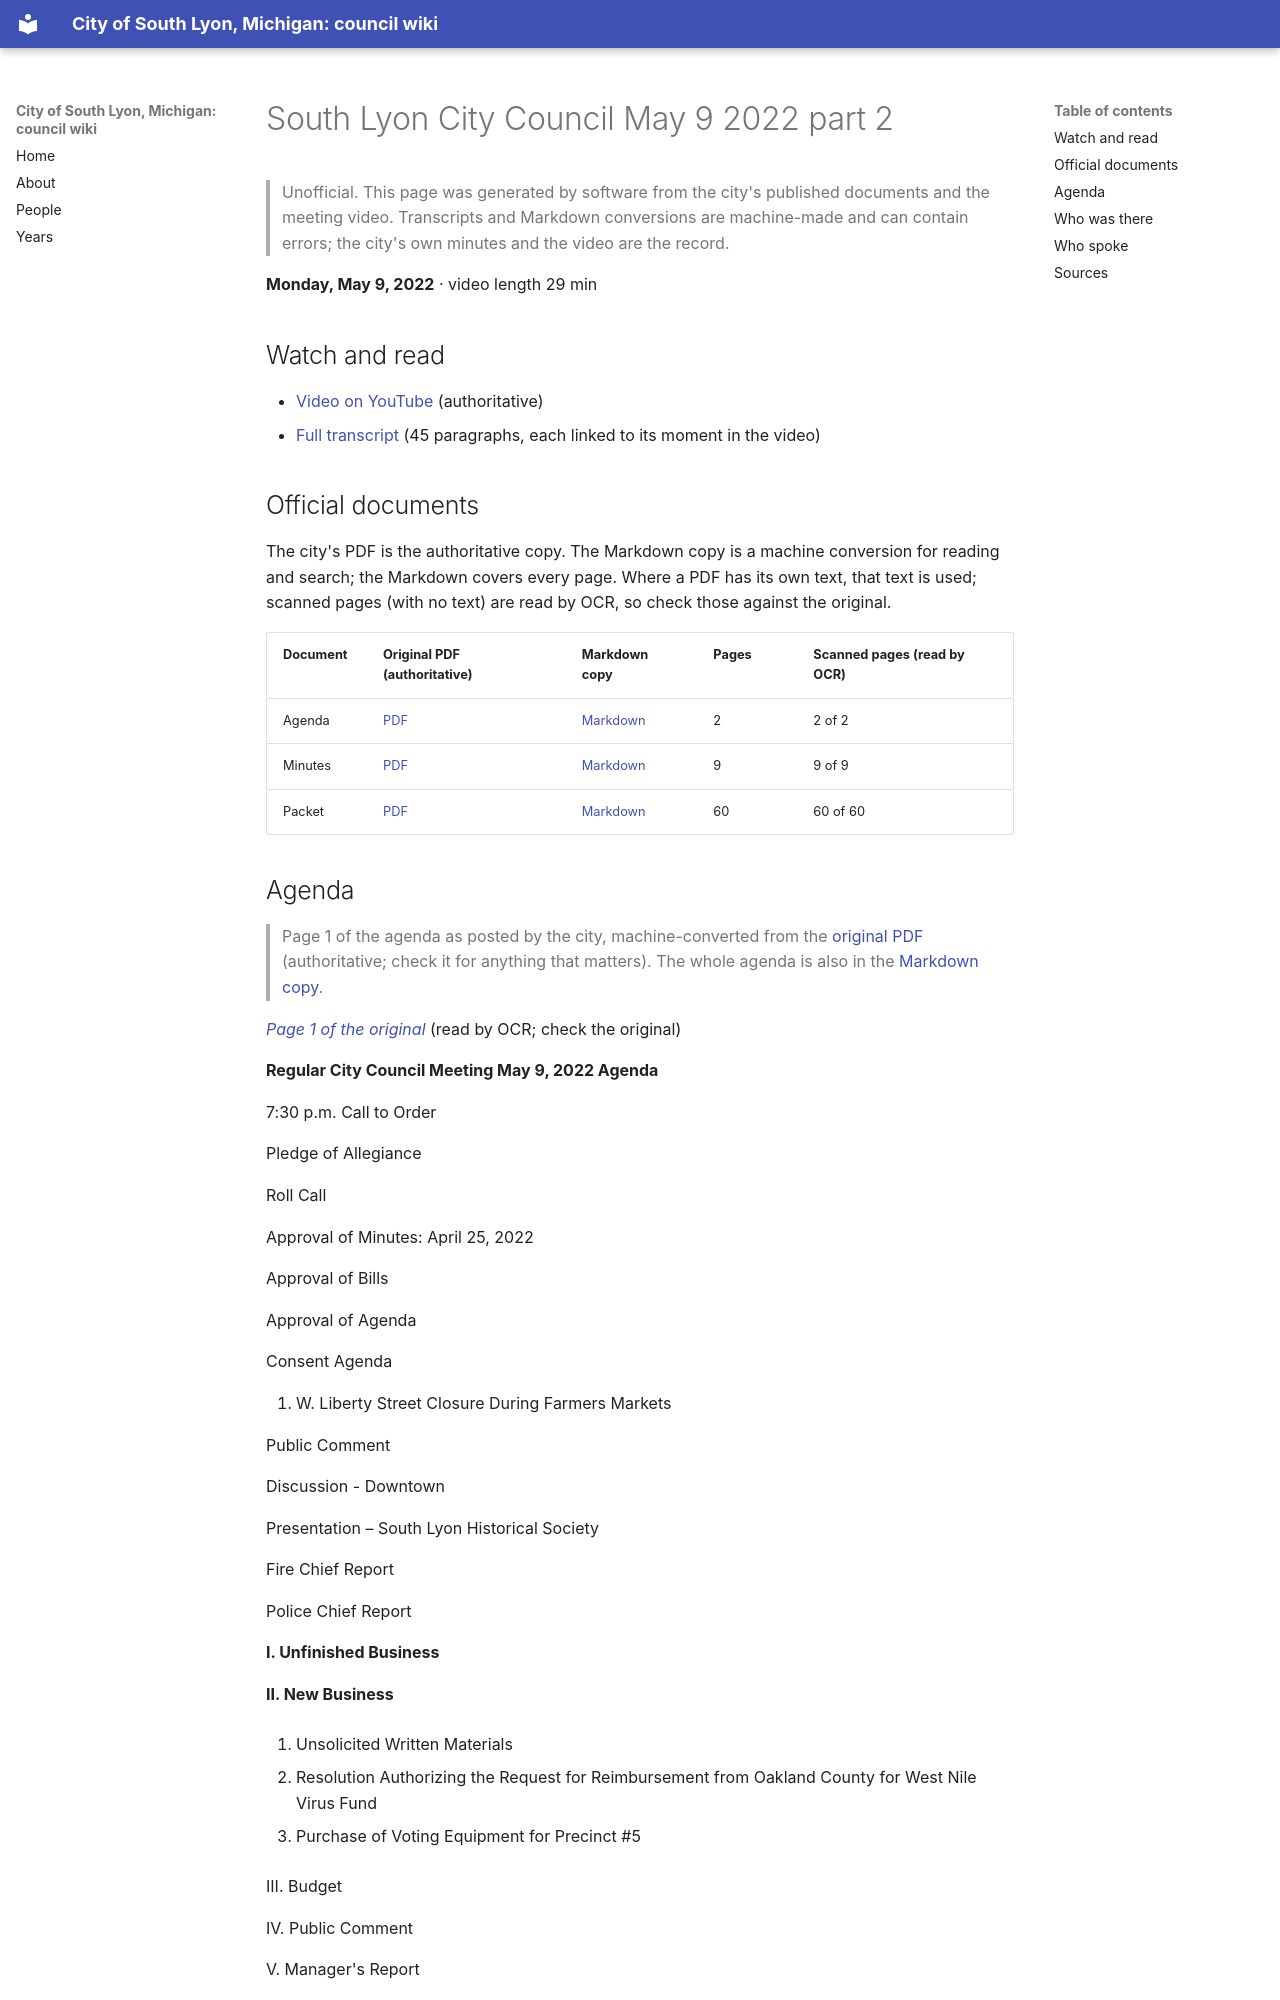

repository: RyanMathewson/city-of-south-lyon-mi-council-wiki · page: meetings/2022/2022-05-09-2/index.html · generator: mkdocs

---
title: "South Lyon City Council May 9 2022 part 2"
meeting_date: "2022-05-09"
video_url: "https://www.youtube.com/watch?v=sGWeROrzNtc"
source_listing: "https://www.southlyonmi.org/government/city_council/city_council_minutes_and_agendas.php"
---


# South Lyon City Council May 9 2022 part 2

> Unofficial. This page was generated by software from the city's published documents and the meeting video. Transcripts and Markdown conversions are machine-made and can contain errors; the city's own minutes and the video are the record.

**Monday, May 9, 2022** · video length 29 min

## Watch and read

- [Video on YouTube](https://www.youtube.com/watch?v=sGWeROrzNtc) (authoritative)
- [Full transcript](../../transcripts/2022/2022-05-09-2.md) (45 paragraphs, each linked to its moment in the video)

## Official documents

The city's PDF is the authoritative copy. The Markdown copy is a machine conversion for reading and search; the Markdown covers every page. Where a PDF has its own text, that text is used; scanned pages (with no text) are read by OCR, so check those against the original.

| Document | Original PDF (authoritative) | Markdown copy | Pages | Scanned pages (read by OCR) |
|---|---|---|---|---|
| Agenda | [PDF](https://www.southlyonmi.org/5-9-22%20Council%20Meeting%20Agenda.pdf?t=202205051526020) | [Markdown](../../documents/2022/2022-05-09/agenda.md) | 2 | 2 of 2 |
| Minutes | [PDF](https://www.southlyonmi.org/5-9-22%20CM%20Approved.pdf?t=202205241130440) | [Markdown](../../documents/2022/2022-05-09/minutes.md) | 9 | 9 of 9 |
| Packet | [PDF](https://www.southlyonmi.org/5-9-22%20Council%20Packet%20-%20online%20only.pdf?t=202205051526190) | [Markdown](../../documents/2022/2022-05-09/packet.md) | 60 | 60 of 60 |
